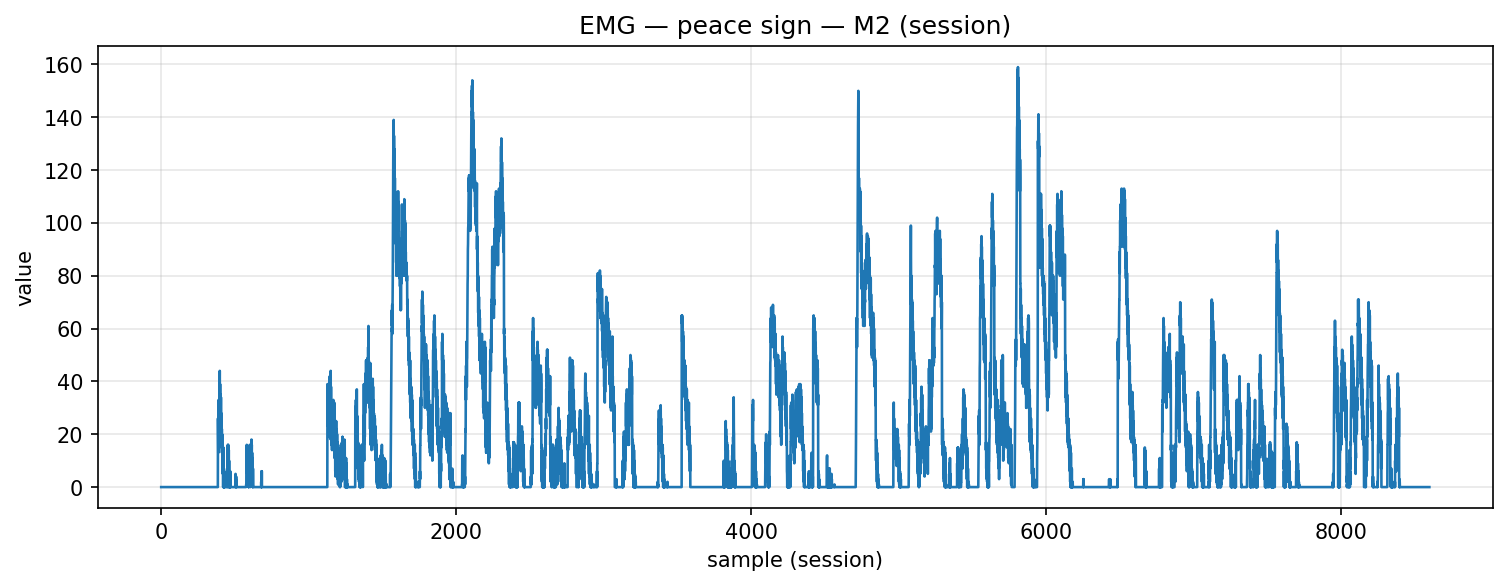

Source data for this figure (header and first rows):
timestamp, device, address, char_uuid, label, col_index, value, payload_ascii, payload_hex
2025-12-09T14:10:15.100, MyoWareSensor2, 88:13:BF:13:67:56, f3a56edf-8f1e-4533-93bf-5601b2e91308, peace_sign, 1, 0.0, 0.00, 302e3030
2025-12-09T14:10:15.102, MyoWareSensor2, 88:13:BF:13:67:56, f3a56edf-8f1e-4533-93bf-5601b2e91308, peace_sign, 1, 0.0, 0.00, 302e3030
2025-12-09T14:10:15.102, MyoWareSensor2, 88:13:BF:13:67:56, f3a56edf-8f1e-4533-93bf-5601b2e91308, peace_sign, 1, 0.0, 0.00, 302e3030
2025-12-09T14:10:15.102, MyoWareSensor2, 88:13:BF:13:67:56, f3a56edf-8f1e-4533-93bf-5601b2e91308, peace_sign, 1, 0.0, 0.00, 302e3030
2025-12-09T14:10:15.102, MyoWareSensor2, 88:13:BF:13:67:56, f3a56edf-8f1e-4533-93bf-5601b2e91308, peace_sign, 1, 0.0, 0.00, 302e3030
2025-12-09T14:10:15.103, MyoWareSensor2, 88:13:BF:13:67:56, f3a56edf-8f1e-4533-93bf-5601b2e91308, peace_sign, 1, 0.0, 0.00, 302e3030
2025-12-09T14:10:15.103, MyoWareSensor2, 88:13:BF:13:67:56, f3a56edf-8f1e-4533-93bf-5601b2e91308, peace_sign, 1, 0.0, 0.00, 302e3030
2025-12-09T14:10:15.103, MyoWareSensor2, 88:13:BF:13:67:56, f3a56edf-8f1e-4533-93bf-5601b2e91308, peace_sign, 1, 0.0, 0.00, 302e3030
2025-12-09T14:10:15.103, MyoWareSensor2, 88:13:BF:13:67:56, f3a56edf-8f1e-4533-93bf-5601b2e91308, peace_sign, 1, 0.0, 0.00, 302e3030
2025-12-09T14:10:15.103, MyoWareSensor2, 88:13:BF:13:67:56, f3a56edf-8f1e-4533-93bf-5601b2e91308, peace_sign, 1, 0.0, 0.00, 302e3030
2025-12-09T14:10:15.103, MyoWareSensor2, 88:13:BF:13:67:56, f3a56edf-8f1e-4533-93bf-5601b2e91308, peace_sign, 1, 0.0, 0.00, 302e3030
2025-12-09T14:10:15.103, MyoWareSensor2, 88:13:BF:13:67:56, f3a56edf-8f1e-4533-93bf-5601b2e91308, peace_sign, 1, 0.0, 0.00, 302e3030
2025-12-09T14:10:15.103, MyoWareSensor2, 88:13:BF:13:67:56, f3a56edf-8f1e-4533-93bf-5601b2e91308, peace_sign, 1, 0.0, 0.00, 302e3030
2025-12-09T14:10:15.105, MyoWareSensor2, 88:13:BF:13:67:56, f3a56edf-8f1e-4533-93bf-5601b2e91308, peace_sign, 1, 0.0, 0.00, 302e3030
2025-12-09T14:10:15.105, MyoWareSensor2, 88:13:BF:13:67:56, f3a56edf-8f1e-4533-93bf-5601b2e91308, peace_sign, 1, 0.0, 0.00, 302e3030
2025-12-09T14:10:15.105, MyoWareSensor2, 88:13:BF:13:67:56, f3a56edf-8f1e-4533-93bf-5601b2e91308, peace_sign, 1, 0.0, 0.00, 302e3030
2025-12-09T14:10:15.107, MyoWareSensor2, 88:13:BF:13:67:56, f3a56edf-8f1e-4533-93bf-5601b2e91308, peace_sign, 1, 0.0, 0.00, 302e3030
2025-12-09T14:10:15.107, MyoWareSensor2, 88:13:BF:13:67:56, f3a56edf-8f1e-4533-93bf-5601b2e91308, peace_sign, 1, 0.0, 0.00, 302e3030
2025-12-09T14:10:15.107, MyoWareSensor2, 88:13:BF:13:67:56, f3a56edf-8f1e-4533-93bf-5601b2e91308, peace_sign, 1, 0.0, 0.00, 302e3030
2025-12-09T14:10:15.109, MyoWareSensor2, 88:13:BF:13:67:56, f3a56edf-8f1e-4533-93bf-5601b2e91308, peace_sign, 1, 0.0, 0.00, 302e3030
2025-12-09T14:10:15.109, MyoWareSensor2, 88:13:BF:13:67:56, f3a56edf-8f1e-4533-93bf-5601b2e91308, peace_sign, 1, 0.0, 0.00, 302e3030
2025-12-09T14:10:15.109, MyoWareSensor2, 88:13:BF:13:67:56, f3a56edf-8f1e-4533-93bf-5601b2e91308, peace_sign, 1, 0.0, 0.00, 302e3030
2025-12-09T14:10:15.110, MyoWareSensor2, 88:13:BF:13:67:56, f3a56edf-8f1e-4533-93bf-5601b2e91308, peace_sign, 1, 0.0, 0.00, 302e3030
2025-12-09T14:10:15.110, MyoWareSensor2, 88:13:BF:13:67:56, f3a56edf-8f1e-4533-93bf-5601b2e91308, peace_sign, 1, 0.0, 0.00, 302e3030
2025-12-09T14:10:15.112, MyoWareSensor2, 88:13:BF:13:67:56, f3a56edf-8f1e-4533-93bf-5601b2e91308, peace_sign, 1, 0.0, 0.00, 302e3030
2025-12-09T14:10:15.112, MyoWareSensor2, 88:13:BF:13:67:56, f3a56edf-8f1e-4533-93bf-5601b2e91308, peace_sign, 1, 0.0, 0.00, 302e3030
2025-12-09T14:10:15.112, MyoWareSensor2, 88:13:BF:13:67:56, f3a56edf-8f1e-4533-93bf-5601b2e91308, peace_sign, 1, 0.0, 0.00, 302e3030
2025-12-09T14:10:15.112, MyoWareSensor2, 88:13:BF:13:67:56, f3a56edf-8f1e-4533-93bf-5601b2e91308, peace_sign, 1, 0.0, 0.00, 302e3030
2025-12-09T14:10:15.114, MyoWareSensor2, 88:13:BF:13:67:56, f3a56edf-8f1e-4533-93bf-5601b2e91308, peace_sign, 1, 0.0, 0.00, 302e3030
2025-12-09T14:10:15.114, MyoWareSensor2, 88:13:BF:13:67:56, f3a56edf-8f1e-4533-93bf-5601b2e91308, peace_sign, 1, 0.0, 0.00, 302e3030
2025-12-09T14:10:15.126, MyoWareSensor2, 88:13:BF:13:67:56, f3a56edf-8f1e-4533-93bf-5601b2e91308, peace_sign, 1, 0.0, 0.00, 302e3030
2025-12-09T14:10:15.126, MyoWareSensor2, 88:13:BF:13:67:56, f3a56edf-8f1e-4533-93bf-5601b2e91308, peace_sign, 1, 0.0, 0.00, 302e3030
2025-12-09T14:10:15.129, MyoWareSensor2, 88:13:BF:13:67:56, f3a56edf-8f1e-4533-93bf-5601b2e91308, peace_sign, 1, 0.0, 0.00, 302e3030
2025-12-09T14:10:15.129, MyoWareSensor2, 88:13:BF:13:67:56, f3a56edf-8f1e-4533-93bf-5601b2e91308, peace_sign, 1, 0.0, 0.00, 302e3030
2025-12-09T14:10:15.131, MyoWareSensor2, 88:13:BF:13:67:56, f3a56edf-8f1e-4533-93bf-5601b2e91308, peace_sign, 1, 0.0, 0.00, 302e3030
2025-12-09T14:10:15.131, MyoWareSensor2, 88:13:BF:13:67:56, f3a56edf-8f1e-4533-93bf-5601b2e91308, peace_sign, 1, 0.0, 0.00, 302e3030
2025-12-09T14:10:15.131, MyoWareSensor2, 88:13:BF:13:67:56, f3a56edf-8f1e-4533-93bf-5601b2e91308, peace_sign, 1, 0.0, 0.00, 302e3030
2025-12-09T14:10:15.131, MyoWareSensor2, 88:13:BF:13:67:56, f3a56edf-8f1e-4533-93bf-5601b2e91308, peace_sign, 1, 0.0, 0.00, 302e3030
2025-12-09T14:10:15.131, MyoWareSensor2, 88:13:BF:13:67:56, f3a56edf-8f1e-4533-93bf-5601b2e91308, peace_sign, 1, 0.0, 0.00, 302e3030
2025-12-09T14:10:15.131, MyoWareSensor2, 88:13:BF:13:67:56, f3a56edf-8f1e-4533-93bf-5601b2e91308, peace_sign, 1, 0.0, 0.00, 302e3030
2025-12-09T14:10:15.131, MyoWareSensor2, 88:13:BF:13:67:56, f3a56edf-8f1e-4533-93bf-5601b2e91308, peace_sign, 1, 0.0, 0.00, 302e3030
2025-12-09T14:10:15.133, MyoWareSensor2, 88:13:BF:13:67:56, f3a56edf-8f1e-4533-93bf-5601b2e91308, peace_sign, 1, 0.0, 0.00, 302e3030
2025-12-09T14:10:15.134, MyoWareSensor2, 88:13:BF:13:67:56, f3a56edf-8f1e-4533-93bf-5601b2e91308, peace_sign, 1, 0.0, 0.00, 302e3030
2025-12-09T14:10:15.134, MyoWareSensor2, 88:13:BF:13:67:56, f3a56edf-8f1e-4533-93bf-5601b2e91308, peace_sign, 1, 0.0, 0.00, 302e3030
2025-12-09T14:10:15.134, MyoWareSensor2, 88:13:BF:13:67:56, f3a56edf-8f1e-4533-93bf-5601b2e91308, peace_sign, 1, 0.0, 0.00, 302e3030
2025-12-09T14:10:15.134, MyoWareSensor2, 88:13:BF:13:67:56, f3a56edf-8f1e-4533-93bf-5601b2e91308, peace_sign, 1, 0.0, 0.00, 302e3030
2025-12-09T14:10:15.135, MyoWareSensor2, 88:13:BF:13:67:56, f3a56edf-8f1e-4533-93bf-5601b2e91308, peace_sign, 1, 0.0, 0.00, 302e3030
2025-12-09T14:10:15.135, MyoWareSensor2, 88:13:BF:13:67:56, f3a56edf-8f1e-4533-93bf-5601b2e91308, peace_sign, 1, 0.0, 0.00, 302e3030
2025-12-09T14:10:15.142, MyoWareSensor2, 88:13:BF:13:67:56, f3a56edf-8f1e-4533-93bf-5601b2e91308, peace_sign, 1, 0.0, 0.00, 302e3030
2025-12-09T14:10:15.146, MyoWareSensor2, 88:13:BF:13:67:56, f3a56edf-8f1e-4533-93bf-5601b2e91308, peace_sign, 1, 0.0, 0.00, 302e3030
2025-12-09T14:10:15.146, MyoWareSensor2, 88:13:BF:13:67:56, f3a56edf-8f1e-4533-93bf-5601b2e91308, peace_sign, 1, 0.0, 0.00, 302e3030
2025-12-09T14:10:15.146, MyoWareSensor2, 88:13:BF:13:67:56, f3a56edf-8f1e-4533-93bf-5601b2e91308, peace_sign, 1, 0.0, 0.00, 302e3030
2025-12-09T14:10:15.146, MyoWareSensor2, 88:13:BF:13:67:56, f3a56edf-8f1e-4533-93bf-5601b2e91308, peace_sign, 1, 0.0, 0.00, 302e3030
2025-12-09T14:10:15.146, MyoWareSensor2, 88:13:BF:13:67:56, f3a56edf-8f1e-4533-93bf-5601b2e91308, peace_sign, 1, 0.0, 0.00, 302e3030
2025-12-09T14:10:15.161, MyoWareSensor2, 88:13:BF:13:67:56, f3a56edf-8f1e-4533-93bf-5601b2e91308, peace_sign, 1, 0.0, 0.00, 302e3030
2025-12-09T14:10:15.161, MyoWareSensor2, 88:13:BF:13:67:56, f3a56edf-8f1e-4533-93bf-5601b2e91308, peace_sign, 1, 0.0, 0.00, 302e3030
2025-12-09T14:10:15.161, MyoWareSensor2, 88:13:BF:13:67:56, f3a56edf-8f1e-4533-93bf-5601b2e91308, peace_sign, 1, 0.0, 0.00, 302e3030
2025-12-09T14:10:15.161, MyoWareSensor2, 88:13:BF:13:67:56, f3a56edf-8f1e-4533-93bf-5601b2e91308, peace_sign, 1, 0.0, 0.00, 302e3030
2025-12-09T14:10:15.161, MyoWareSensor2, 88:13:BF:13:67:56, f3a56edf-8f1e-4533-93bf-5601b2e91308, peace_sign, 1, 0.0, 0.00, 302e3030
2025-12-09T14:10:15.161, MyoWareSensor2, 88:13:BF:13:67:56, f3a56edf-8f1e-4533-93bf-5601b2e91308, peace_sign, 1, 0.0, 0.00, 302e3030
... 8,538 more rows
